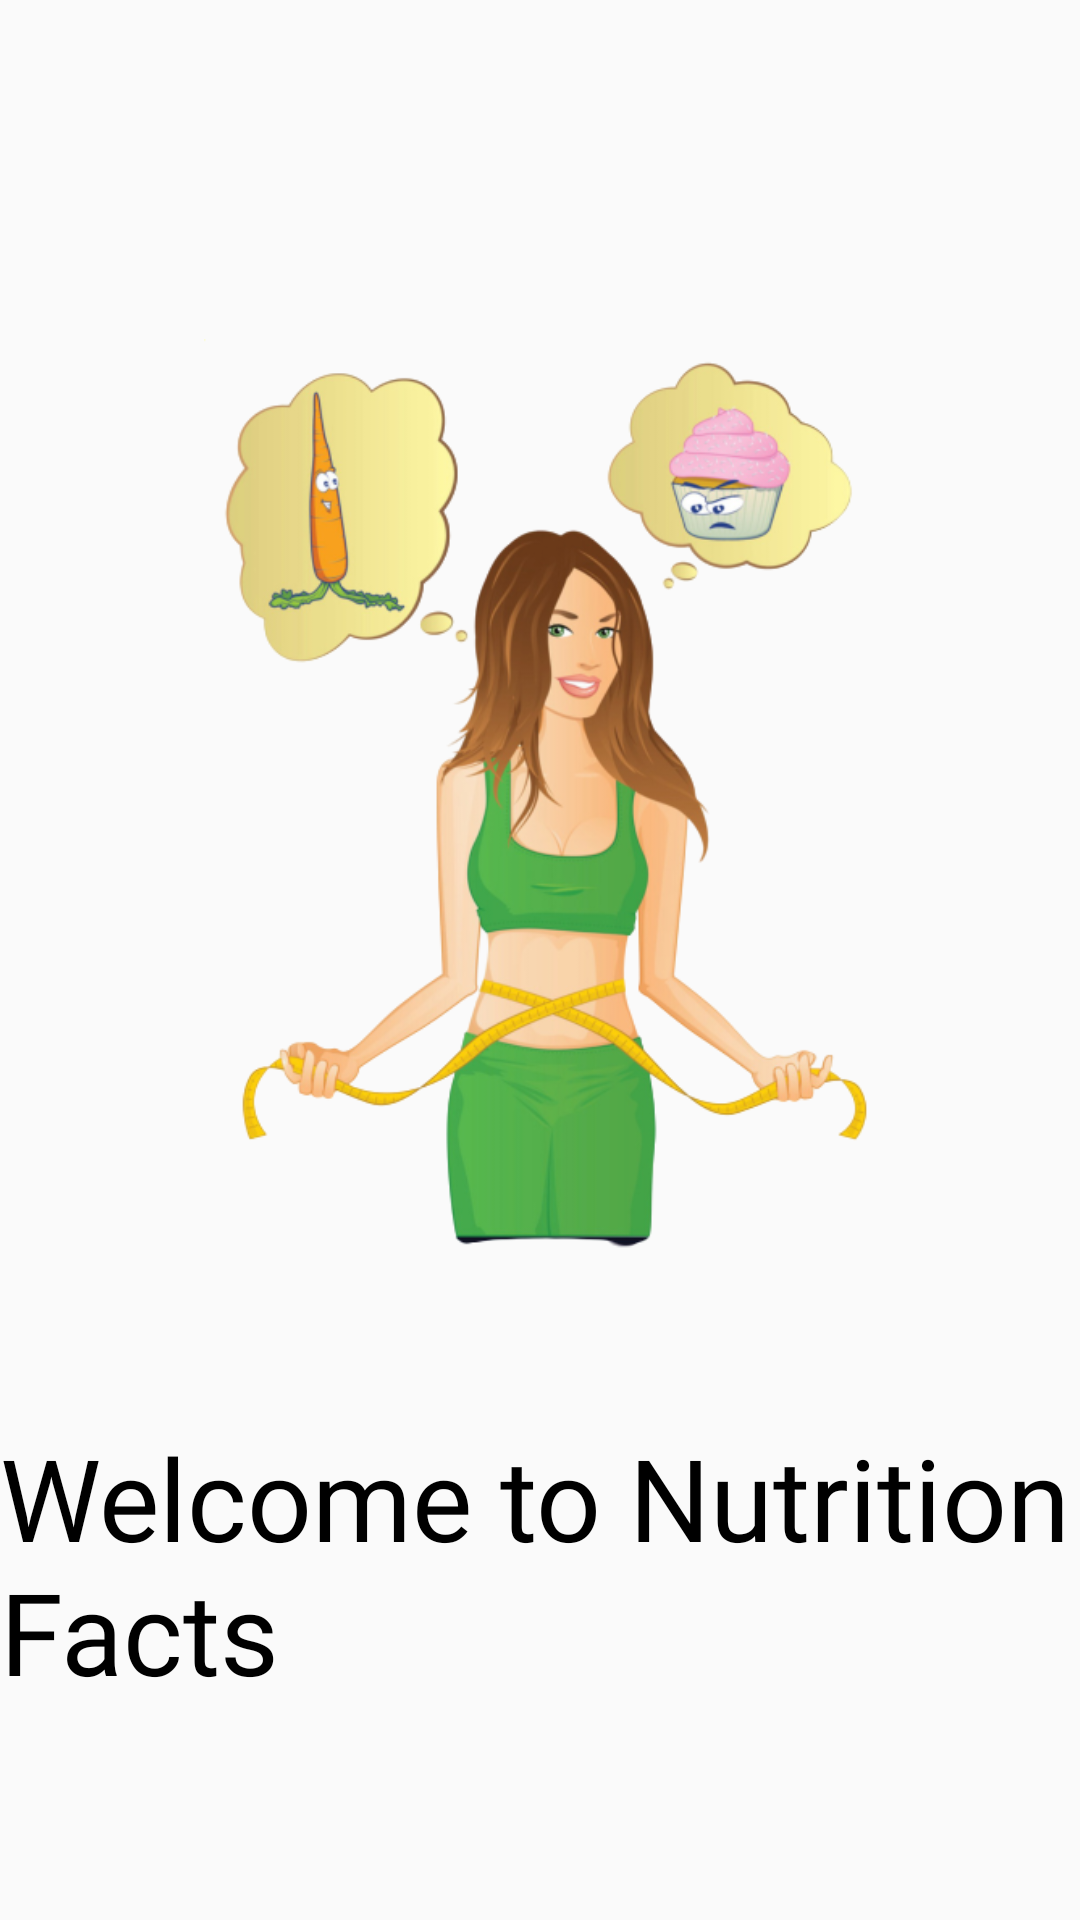

This screen was rendered from an Android layout file. Write that file and the resources it references.
<!-- AndroidManifest.xml: application theme AppTheme -->
<!-- res/layout/activity_welcome_screen.xml -->
<?xml version="1.0" encoding="utf-8"?>
<androidx.constraintlayout.widget.ConstraintLayout xmlns:android="http://schemas.android.com/apk/res/android"
    xmlns:app="http://schemas.android.com/apk/res-auto"
    xmlns:tools="http://schemas.android.com/tools"
    android:layout_width="match_parent"
    android:layout_height="match_parent"
    tools:context=".ui.WelcomeScreenActivity">


    <ImageView
        android:id="@+id/image_diet_girl"
        android:layout_width="224dp"
        android:layout_height="398dp"
        android:src="@drawable/diet_girl"
        app:layout_constraintBottom_toBottomOf="parent"
        app:layout_constraintEnd_toEndOf="parent"
        app:layout_constraintStart_toStartOf="parent"
        app:layout_constraintTop_toTopOf="parent"
        app:layout_constraintVertical_bias="0.313" />

    <TextView
        android:id="@+id/welcome_text"
        android:layout_width="wrap_content"
        android:layout_height="wrap_content"
        android:fontFamily="@font/clicker_script"
        android:text="@string/welcome_text"
        android:textColor="@color/primary_black_color"
        android:textSize="38sp"
        app:layout_constraintEnd_toEndOf="parent"
        app:layout_constraintStart_toStartOf="parent"
        app:layout_constraintTop_toBottomOf="@+id/image_diet_girl" />

</androidx.constraintlayout.widget.ConstraintLayout>
<!-- resources referenced by this layout -->
<resources>
  <color name="primary_black_color">#000000</color>
  <!-- drawable diet_girl: png bitmap (drawable-xxxhdpi, 166400 bytes) -->
  <string name="welcome_text">Welcome to Nutrition Facts</string>
  <style name="AppTheme" parent="Theme.AppCompat.Light.DarkActionBar">
          
          <item name="colorPrimary">@color/colorPrimary</item>
          <item name="colorPrimaryDark">@color/colorPrimaryDark</item>
          <item name="colorAccent">@color/colorAccent</item>
      </style>
  <color name="colorPrimary">#6200EE</color>
  <color name="colorPrimaryDark">#3700B3</color>
  <color name="colorAccent">#03DAC5</color>
</resources>
